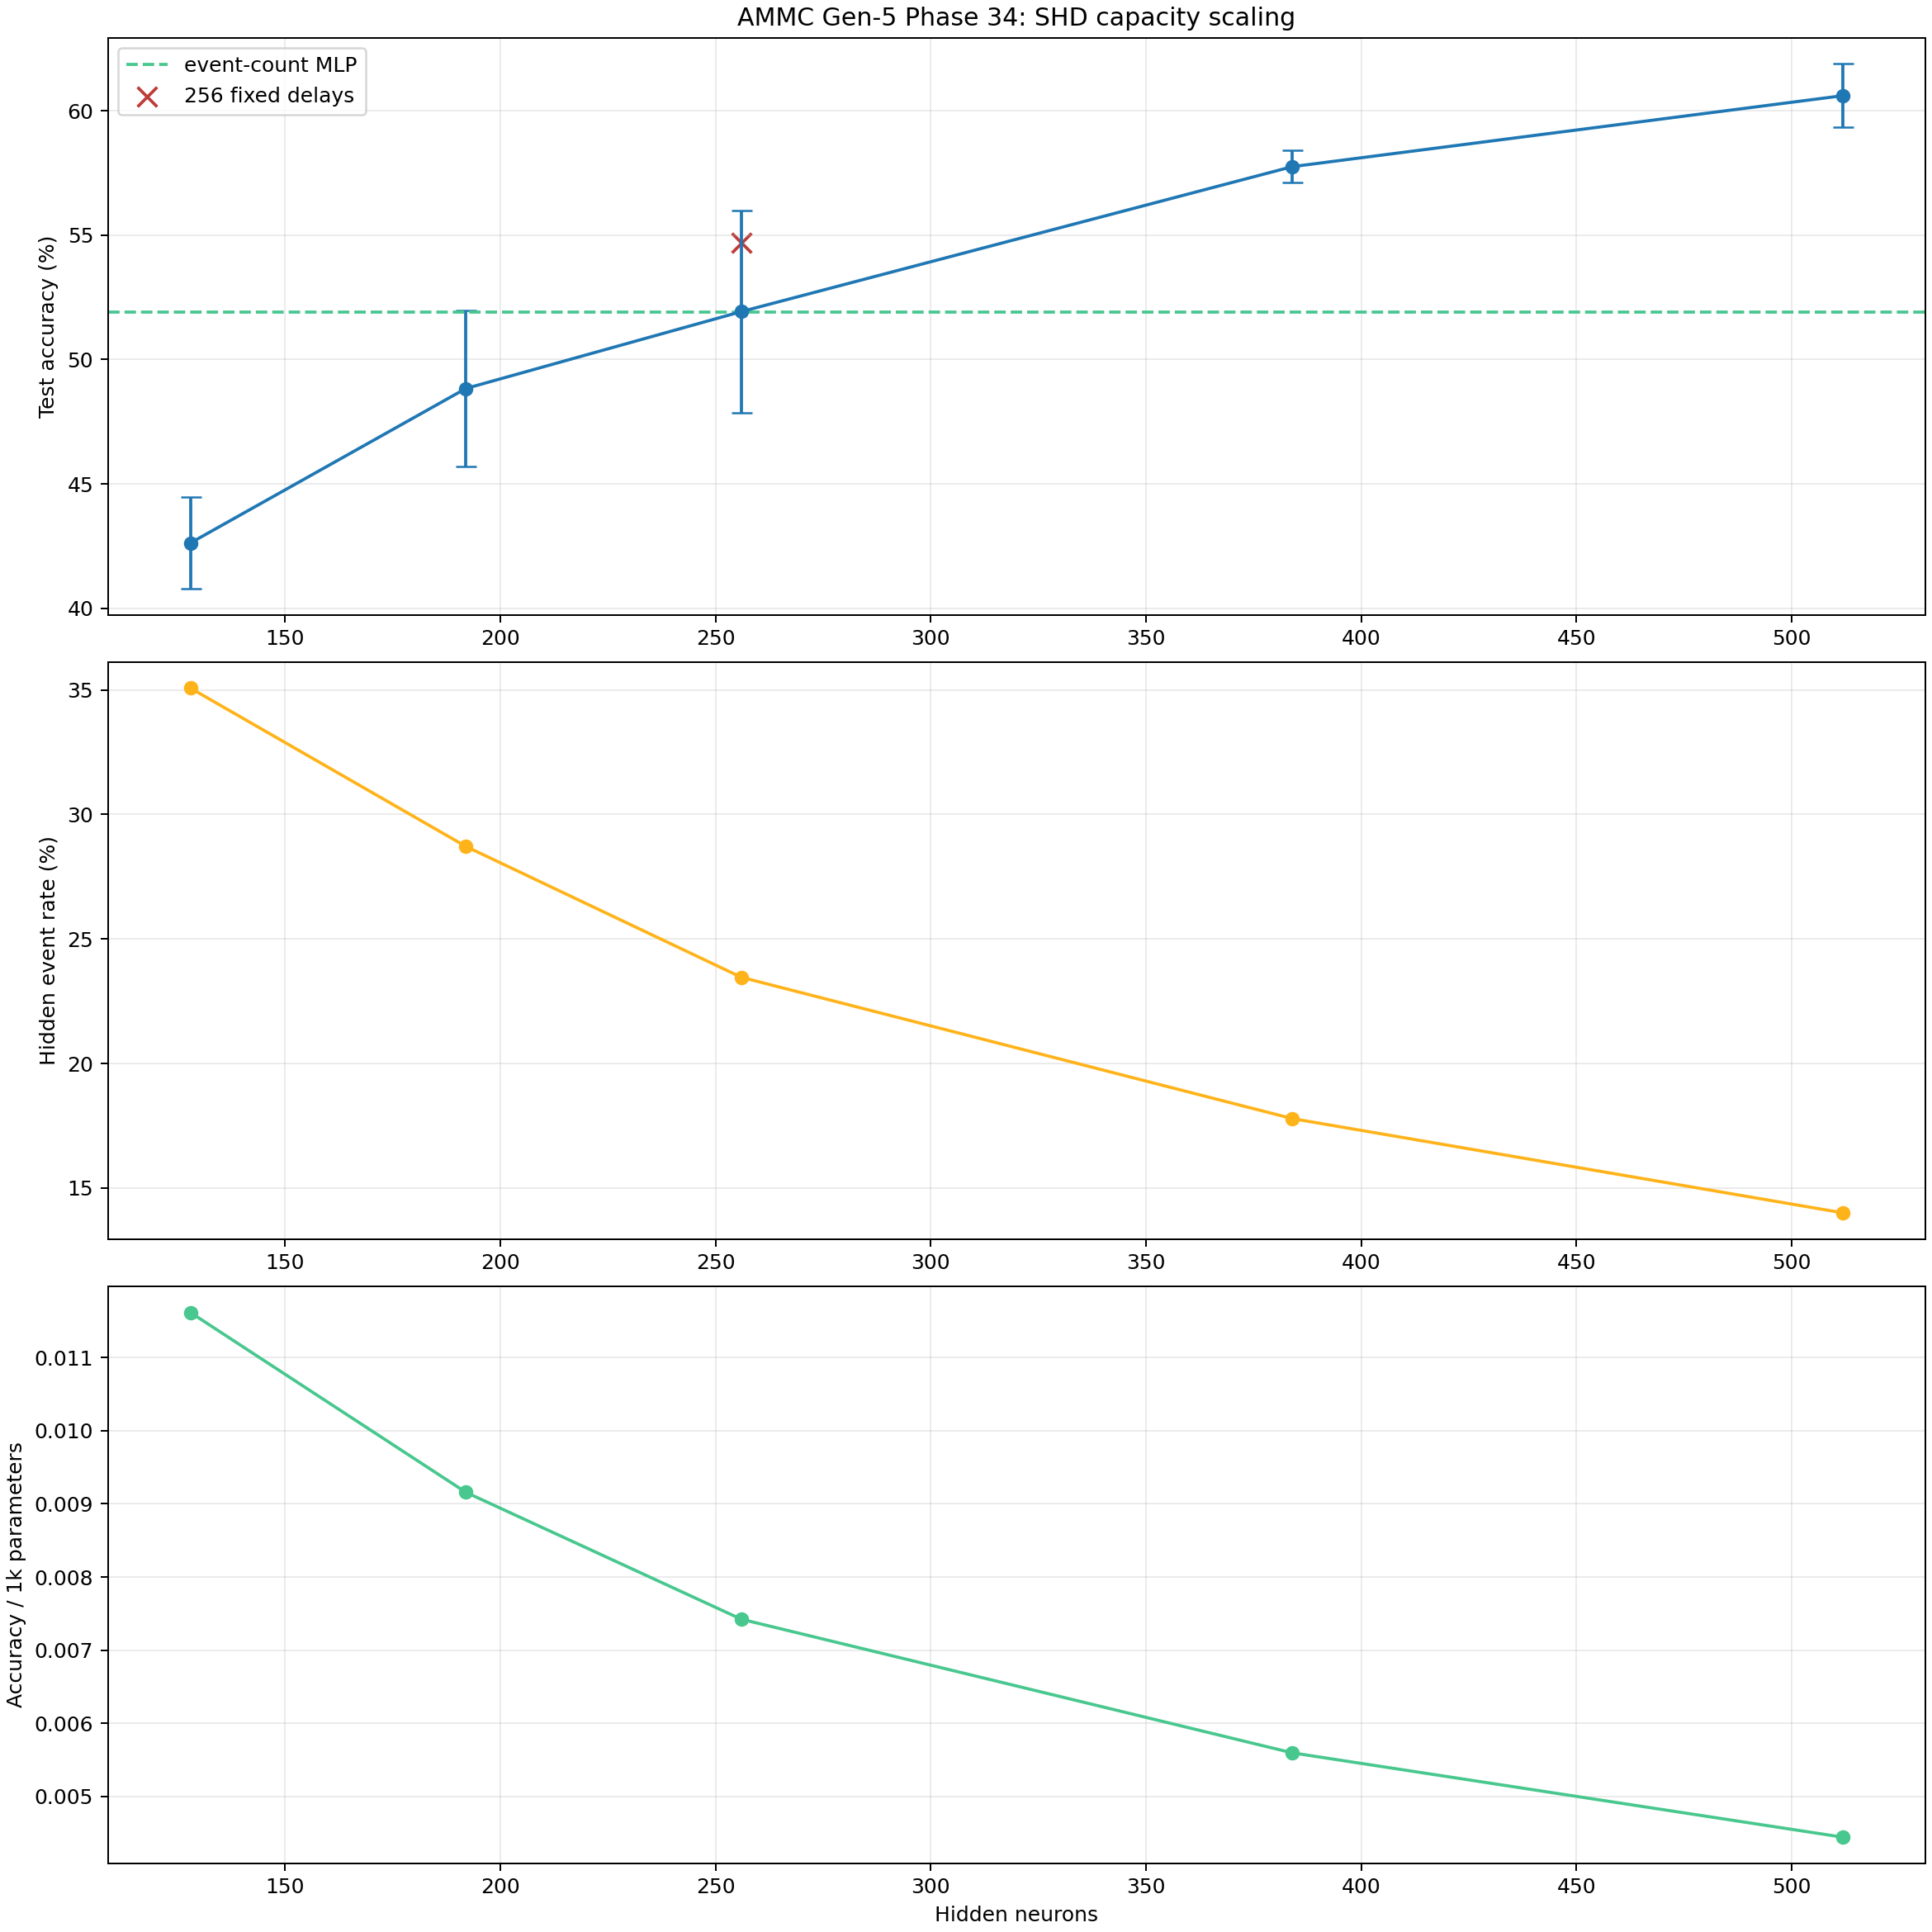

The table this chart was drawn from, first rows:
arm, hidden_neurons, delay_pattern, seeds, mean_test_accuracy, std_test_accuracy, mean_gain_vs_128_no_delay, improved_seed_count_vs_128, primary_gain_seed_count_vs_128, mean_gain_vs_256_no_delay, mean_gain_vs_same_scale_no_delay, improved_seed_count_vs_256, practical_seed_count_vs_256, mean_final_hidden_event_rate, active_edges, effective_trainable_parameters, accuracy_per_1k_effective_parameters, mean_absolute_ltw_change, mean_upper_ltw_saturation_rate, mean_train_seconds, mean_test_examples_per_second
event_count_mlp, 0, none, 3, 0.5191, 0.01338, 0.0929, 3, 2, -0.0001472, 0.0, 1, 1, 0.0, 0, 92308, 0.005624, 0.0, 0.0, 2.514, 65801
sparse128_mlp_no_delay, 128, none, 3, 0.4262, 0.01834, 0.0, 0, 0, -0.09305, 0.0, 0, 0, 0.3507, 1212, 36688, 0.01162, 0.02675, 0.003025, 33.9, 7466
sparse192_mlp_no_delay, 192, none, 3, 0.4884, 0.03148, 0.06213, 3, 0, -0.03092, 0.0, 0, 0, 0.2871, 1468, 53328, 0.009158, 0.02498, 0.002952, 33.74, 8462
sparse256_mlp_no_delay, 256, none, 3, 0.5193, 0.04081, 0.09305, 3, 2, 0.0, 0.0, 0, 0, 0.2346, 1724, 69968, 0.007422, 0.02367, 0.00232, 33.78, 8168
sparse384_mlp_no_delay, 384, none, 3, 0.5776, 0.006495, 0.1514, 3, 3, 0.0583, 0.0, 3, 2, 0.1779, 2236, 103248, 0.005594, 0.02251, 0.001789, 33.92, 7797
sparse512_mlp_no_delay, 512, none, 3, 0.6062, 0.0128, 0.1799, 3, 3, 0.08687, 0.0, 3, 3, 0.14, 2748, 136528, 0.00444, 0.02274, 0.001698, 33.76, 6495
sparse256_mlp_distance012, 256, distance_0_2, 3, 0.5468, 0.01334, 0.1206, 3, 3, 0.02753, 0.02753, 3, 1, 0.2358, 1724, 69968, 0.007815, 0.02238, 0.002707, 52.51, 5425
